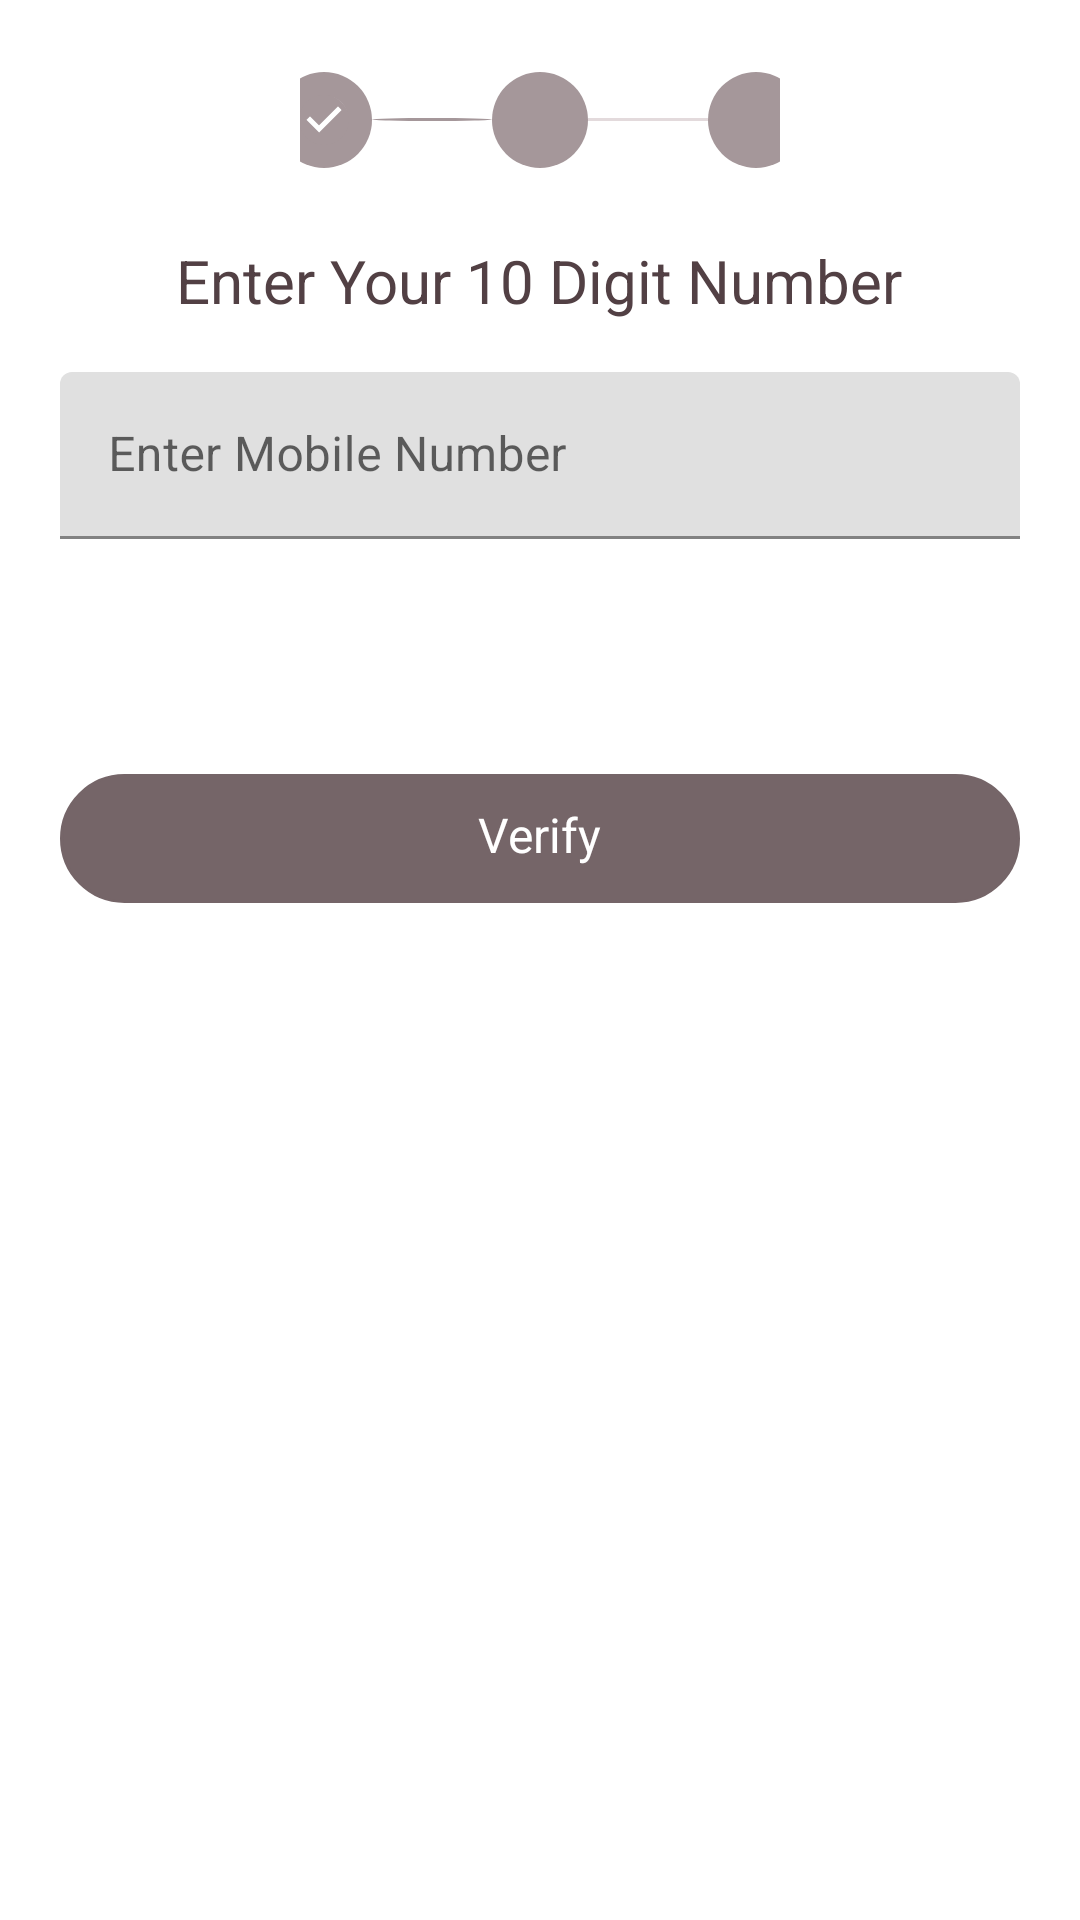

This screen was rendered from an Android layout file. Write that file and the resources it references.
<!-- AndroidManifest.xml: application theme Theme.JainShaadi -->
<!-- res/layout/activity_otp.xml -->
<?xml version="1.0" encoding="utf-8"?>
<RelativeLayout xmlns:android="http://schemas.android.com/apk/res/android"
    android:layout_width="match_parent"
    android:layout_height="match_parent">


    <LinearLayout
        android:layout_width="match_parent"
        android:layout_height="32dp"
        android:layout_marginTop="24dp"
        android:layout_marginHorizontal="100dp"
        android:gravity="center"
        >

        
        <LinearLayout
            android:id="@+id/firstLinearLayout"
            android:layout_width="32dp"
            android:layout_height="32dp"
            android:background="@drawable/dark_grey_layer_background"
            android:gravity="center">

            <ImageView
                android:id="@+id/image1"
                android:layout_width="20dp"
                android:layout_height="20dp"
                android:src="@drawable/dark_grey_tick_icon"
                android:layout_gravity="center" />
        </LinearLayout>

        
        <View
            android:id="@+id/firstView"
            android:layout_width="40dp"
            android:layout_height="1dp"
            android:background="@drawable/dark_grey_layer_background"
            android:gravity="center" />

        
        <LinearLayout
            android:id="@+id/secondLinearLayout"
            android:layout_width="32dp"
            android:layout_height="32dp"
            android:background="@drawable/dark_grey_layer_background"
            android:gravity="center">

            <ImageView
                android:id="@+id/secondImage"
                android:layout_width="20dp"
                android:layout_height="20dp"
                android:src="@drawable/grey_tick_icon"
                android:layout_gravity="center" />
        </LinearLayout>

        
        <View
            android:id="@+id/secondView"
            android:layout_width="40dp"
            android:layout_height="1dp"
            android:background="#E3DADC"
            android:gravity="center" />

        
        <LinearLayout
            android:id="@+id/thirdLinearLayout"
            android:layout_width="32dp"
            android:layout_height="32dp"
            android:background="@drawable/dark_grey_layer_background"
            android:gravity="center">

            <ImageView
                android:id="@+id/thirdImage"
                android:layout_width="wrap_content"
                android:layout_height="wrap_content"
                android:layout_gravity="center"
                android:src="@drawable/grey_tick_icon" />
        </LinearLayout>

    </LinearLayout>

    <LinearLayout
        android:layout_width="match_parent"
        android:layout_height="wrap_content"
        android:gravity="center"
        android:layout_marginTop="80dp">
        <TextView
            android:layout_width="wrap_content"
            android:layout_height="wrap_content"
            android:text="Enter Your 10 Digit Number"
            android:textSize="20dp"
            android:textColor="#524044"
            android:layout_gravity="center"/>
    </LinearLayout>
    <com.google.android.material.textfield.TextInputLayout
        android:id="@+id/mobileNumberLayout"
        android:layout_width="match_parent"
        android:layout_height="wrap_content"
        android:layout_marginTop="124dp"
        android:layout_marginHorizontal="20dp"

        >

        <com.google.android.material.textfield.TextInputEditText
            android:id="@+id/mobileNumberEditText"
            android:layout_width="match_parent"
            android:layout_height="wrap_content"
            android:inputType="phone"
            android:text=""
            android:hint="Enter Mobile Number"
            android:textSize="16dp"
            android:textColor="@color/black" />
    </com.google.android.material.textfield.TextInputLayout>

    <com.google.android.material.textfield.TextInputLayout
        android:id="@+id/otpLayout"
        android:layout_width="match_parent"
        android:layout_height="wrap_content"
        android:layout_marginTop="183dp"
        android:layout_marginHorizontal="20dp"
        />

    <LinearLayout
        android:id="@+id/Verify"
        android:layout_width="match_parent"
        android:layout_height="43dp"
        android:layout_centerHorizontal="true"
        android:layout_marginHorizontal="20dp"
        android:layout_marginTop="258dp"
        android:background="@drawable/rounded_card_background_next_disabled"
        android:gravity="center">

        <TextView
            android:id="@+id/Send"
            android:layout_width="wrap_content"
            android:layout_height="24dp"
            android:layout_gravity="center"
            android:layout_marginHorizontal="16dp"
            android:text="Verify"
            android:textColor="#FFFFFF"
            android:textSize="16dp" />
    </LinearLayout>


</RelativeLayout>
<!-- resources referenced by this layout -->
<resources>
  <color name="black">#FF000000</color>
  <!-- drawable dark_grey_layer_background (drawable) -->
  <layer-list xmlns:android="http://schemas.android.com/apk/res/android">
      
      <item>
          <shape
              android:shape="oval">
              <solid android:color="#A5979A"/> 
          </shape>
      </item>
  </layer-list>
  <!-- drawable dark_grey_tick_icon (drawable) -->
  <vector xmlns:android="http://schemas.android.com/apk/res/android"
      android:width="20dp"
      android:height="20dp"
      android:viewportWidth="20"
      android:viewportHeight="20">
      <path
          android:pathData="M10.5,9.5m-7.5,0a7.5,7.5 0,1 1,15 0a7.5,7.5 0,1 1,-15 0"
          android:fillColor="#ffffff"/>
      <path
          android:pathData="M10,1.667C5.417,1.667 1.667,5.417 1.667,10C1.667,14.583 5.417,18.333 10,18.333C14.584,18.333 18.334,14.583 18.334,10C18.334,5.417 14.584,1.667 10,1.667ZM8.334,14.167L4.167,10L5.342,8.825L8.334,11.808L14.659,5.483L15.834,6.667L8.334,14.167Z"
          android:fillColor="#A5979A"/>
  </vector>
  <!-- drawable rounded_card_background_next_disabled (drawable) -->
  <?xml version="1.0" encoding="utf-8"?>
  <layer-list xmlns:android="http://schemas.android.com/apk/res/android">
      <item>
          <shape android:shape="rectangle" >
              <solid android:color="#756568" />
              
              <stroke
                  android:width="1dp"
                  android:color="#756568" />
              <corners android:radius="32dp" /> 
          </shape>
      </item>
  </layer-list>
  <style name="Theme.JainShaadi" parent="Theme.MaterialComponents.Light.DarkActionBar">
          
          <item name="colorPrimary">@color/purple_700</item>
          <item name="colorPrimaryVariant">@color/white</item>
          <item name="colorOnPrimary">@color/black</item>
  
          
          <item name="colorSecondary">#EF3B5F</item>
          <item name="colorSecondaryVariant">#EF3B5F</item>
          <item name="colorOnSecondary">@color/black</item>
  
          
          <item name="android:statusBarColor">?attr/colorPrimaryVariant</item>
          <item name="actionBarStyle">@style/WhiteActionBar</item>
  
          
          <item name="android:windowLightStatusBar">true</item>
      </style>
  <color name="purple_700">#756568</color>
  <color name="white">#FFFFFFFF</color>
  <style name="WhiteActionBar" parent="Widget.AppCompat.ActionBar">
          <item name="background">@android:color/white</item>
          <item name="android:elevation">0dp</item>
  
          
      </style>
</resources>
